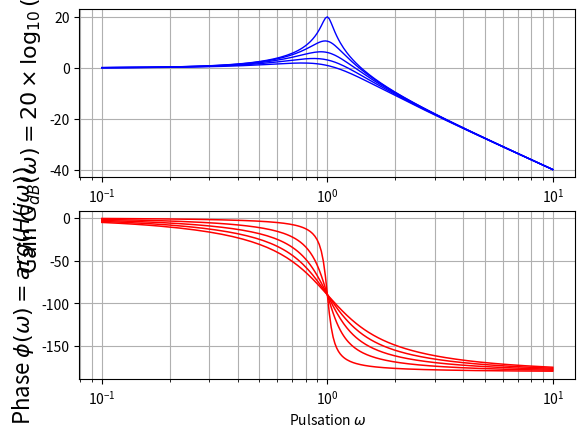

Write the Python code that produced this figure.
import numpy as np
from scipy import signal
from matplotlib import pyplot as plt

# Fonction de transfert sous la forme num(p)/den(p)
# Coefficients au numerateur
# du plus grand ordre au plus petit, exemple : 1*p^0
num = [1]
# Coefficients au denominateur
# du plus grand ordre au plus petit, exemple : 1*p^2 + 0.1*p^1 + 1*p^0
# den = [1, 0.1, 1]
 
plt.subplot(2, 1, 1)
for i in range(5):
    den = [1,0.1+i/5,1]
    #definition de la fonction de transfert
    s1 = signal.lti(num, den) 
    # Specification de la plage de pulsations :
    # 0.1 a 10 non inclus par pas de 0.02
    # w, gain, phase : listes de nombres (pulsations, gains, phases)
    w, gain, phase = signal.bode(s1, np.arange(0.1, 10, 0.02))
    # Trace du graphe en semilog
    plt.semilogx (w, gain, color="blue", linewidth="1")
plt.xlabel ("Pulsation $\omega$")
plt.ylabel (r"Gain $G_{dB}(\omega)=20 \times \log_{10}(|H(j\omega)|)$",size=16)
plt.xscale('log')
plt.grid(True,which="both")

 
plt.subplot(2, 1, 2)
for i in range(5):
    den = [1,0.1+i/5,1]
    s1 = signal.lti(num, den)
    w, gain, phase = signal.bode(s1, np.arange(0.1, 10, 0.02))
    plt.semilogx (w, phase, color="red", linewidth="1.1")
plt.xlabel ("Pulsation $\omega$")
plt.ylabel (r"Phase $\phi(\omega)=arg(H(j\omega))$",size=16)
plt.xscale('log')
plt.grid(True,which="both")

plt.show()

